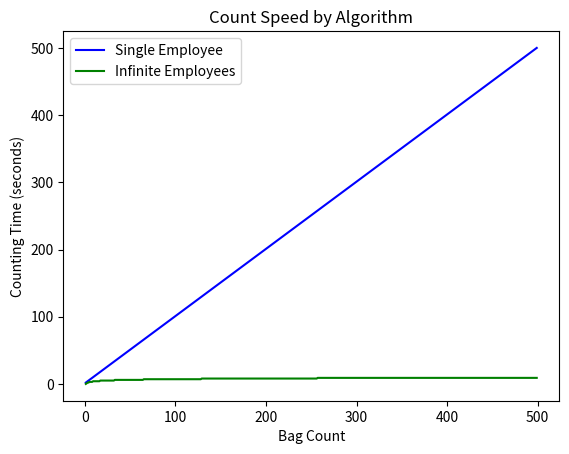

Recreate this plot in Python.
import matplotlib.pyplot as plt
import math

counts = range(1, 500)

#For an infinite amount of employees to count a total with N bags,
#it takes log2(N) seconds.
infinite_employees_time = [math.ceil(math.log(n, 2)) for n in counts]

#For a single employee, it takes N+1 seconds to count the bags
single_employees_time = [n+1 for n in counts]

# plots data 
plt.plot(counts, single_employees_time, '-b', label="Single Employee")
plt.plot(counts, infinite_employees_time, '-g', label="Infinite Employees")
plt.xlabel('Bag Count')
plt.ylabel('Counting Time (seconds)')
plt.title('Count Speed by Algorithm')
plt.legend()
plt.show()
